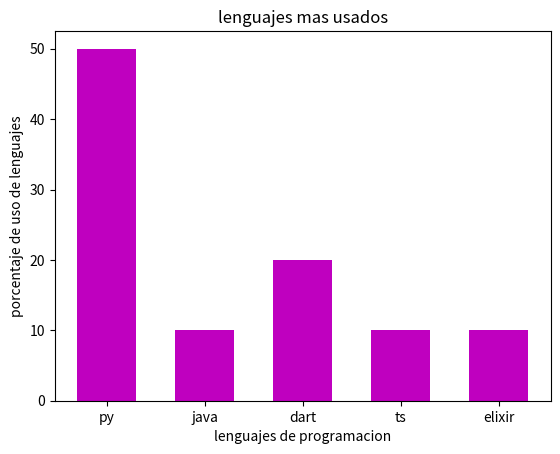

Here is the Python script that generated this plot:
#---explicaremos como hacer un grafico en barras---#
import matplotlib.pyplot as plt
lenguajes = ["py","java", "dart", "ts", "elixir"]
encuesta = [50, 10, 20, 10, 10]
plt.bar (lenguajes, encuesta, width= 0.6, color = "m") #---width es para el grosor de las barras---#
###########################
plt.title ("lenguajes mas usados")
plt.xlabel ("lenguajes de programacion")
plt.ylabel ("porcentaje de uso de lenguajes")
plt.savefig ("graficoLenguajes.png")
###########################
plt.show()
